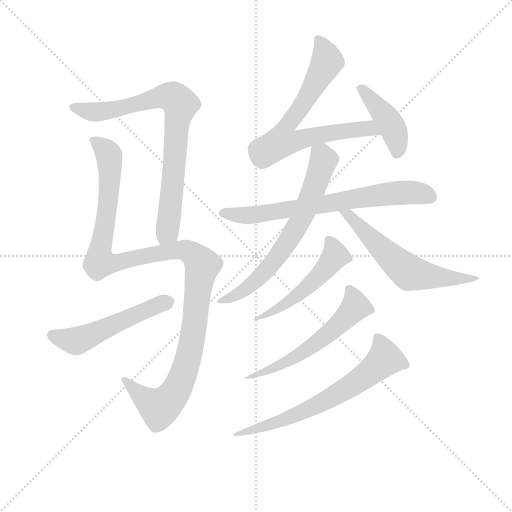
t = 0.00 s
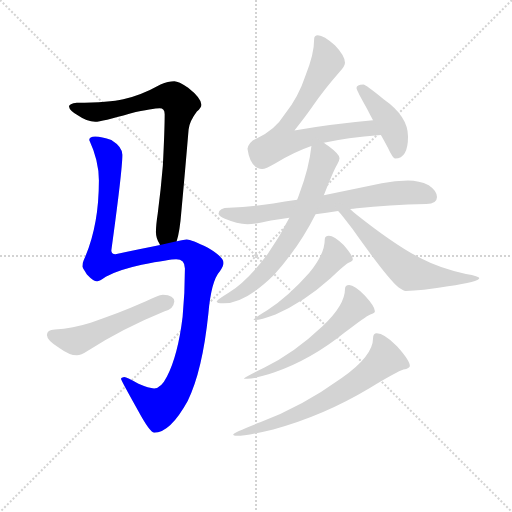
t = 1.85 s
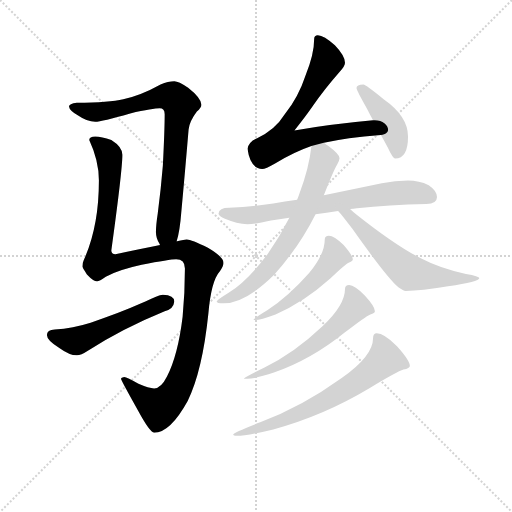
t = 3.70 s
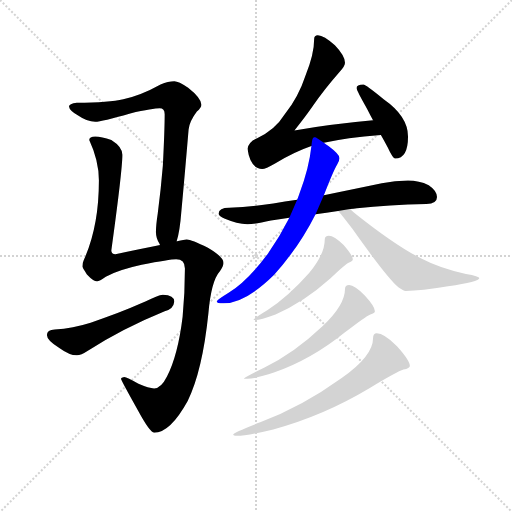
t = 5.54 s
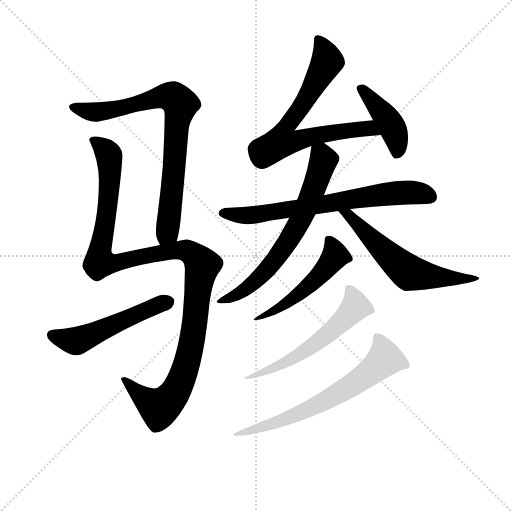
t = 7.39 s
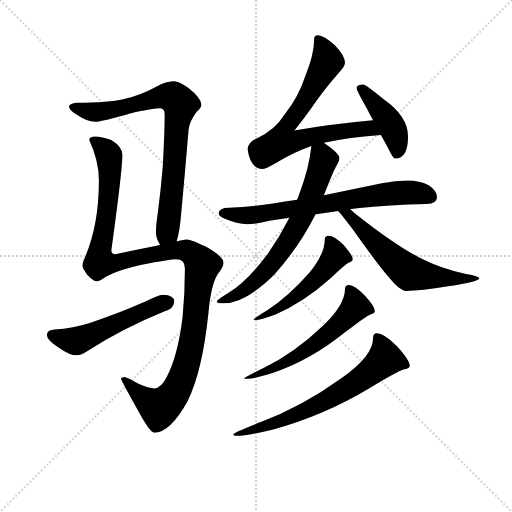
t = 9.24 s

The animated SVG that drew these frames (rendered in a browser with its animation timeline set to each time). Animation: 11 CSS @keyframes rules; one cycle of 9.24 s.

<svg version="1.1" viewBox="0 0 1024 1024" xmlns="http://www.w3.org/2000/svg">
  <g stroke="lightgray" stroke-dasharray="1,1" stroke-width="1" transform="scale(4, 4)">
    <line x1="0" y1="0" x2="256" y2="256"></line>
    <line x1="256" y1="0" x2="0" y2="256"></line>
    <line x1="128" y1="0" x2="128" y2="256"></line>
    <line x1="0" y1="128" x2="256" y2="128"></line>
  </g>
<g transform="scale(0.92, -0.92) translate(60, -900)">
   <style type="text/css">
    @keyframes keyframes0 {
      from {
       stroke: blue;
       stroke-dashoffset: 808;
       stroke-width: 128;
       }
       72% {
       animation-timing-function: step-end;
       stroke: blue;
       stroke-dashoffset: 0;
       stroke-width: 128;
       }
       to {
       stroke: black;
       stroke-width: 1024;
       }
       }
       #make-me-a-hanzi-animation-0 {
         animation: keyframes0 0.907552s both;
         animation-delay: 0.000000s;
         animation-timing-function: linear;
       }
    @keyframes keyframes1 {
      from {
       stroke: blue;
       stroke-dashoffset: 1202;
       stroke-width: 128;
       }
       80% {
       animation-timing-function: step-end;
       stroke: blue;
       stroke-dashoffset: 0;
       stroke-width: 128;
       }
       to {
       stroke: black;
       stroke-width: 1024;
       }
       }
       #make-me-a-hanzi-animation-1 {
         animation: keyframes1 1.228190s both;
         animation-delay: 0.907552s;
         animation-timing-function: linear;
       }
    @keyframes keyframes2 {
      from {
       stroke: blue;
       stroke-dashoffset: 524;
       stroke-width: 128;
       }
       63% {
       animation-timing-function: step-end;
       stroke: blue;
       stroke-dashoffset: 0;
       stroke-width: 128;
       }
       to {
       stroke: black;
       stroke-width: 1024;
       }
       }
       #make-me-a-hanzi-animation-2 {
         animation: keyframes2 0.676432s both;
         animation-delay: 2.135742s;
         animation-timing-function: linear;
       }
    @keyframes keyframes3 {
      from {
       stroke: blue;
       stroke-dashoffset: 713;
       stroke-width: 128;
       }
       70% {
       animation-timing-function: step-end;
       stroke: blue;
       stroke-dashoffset: 0;
       stroke-width: 128;
       }
       to {
       stroke: black;
       stroke-width: 1024;
       }
       }
       #make-me-a-hanzi-animation-3 {
         animation: keyframes3 0.830241s both;
         animation-delay: 2.812174s;
         animation-timing-function: linear;
       }
    @keyframes keyframes4 {
      from {
       stroke: blue;
       stroke-dashoffset: 426;
       stroke-width: 128;
       }
       58% {
       animation-timing-function: step-end;
       stroke: blue;
       stroke-dashoffset: 0;
       stroke-width: 128;
       }
       to {
       stroke: black;
       stroke-width: 1024;
       }
       }
       #make-me-a-hanzi-animation-4 {
         animation: keyframes4 0.596680s both;
         animation-delay: 3.642415s;
         animation-timing-function: linear;
       }
    @keyframes keyframes5 {
      from {
       stroke: blue;
       stroke-dashoffset: 711;
       stroke-width: 128;
       }
       70% {
       animation-timing-function: step-end;
       stroke: blue;
       stroke-dashoffset: 0;
       stroke-width: 128;
       }
       to {
       stroke: black;
       stroke-width: 1024;
       }
       }
       #make-me-a-hanzi-animation-5 {
         animation: keyframes5 0.828613s both;
         animation-delay: 4.239095s;
         animation-timing-function: linear;
       }
    @keyframes keyframes6 {
      from {
       stroke: blue;
       stroke-dashoffset: 676;
       stroke-width: 128;
       }
       69% {
       animation-timing-function: step-end;
       stroke: blue;
       stroke-dashoffset: 0;
       stroke-width: 128;
       }
       to {
       stroke: black;
       stroke-width: 1024;
       }
       }
       #make-me-a-hanzi-animation-6 {
         animation: keyframes6 0.800130s both;
         animation-delay: 5.067708s;
         animation-timing-function: linear;
       }
    @keyframes keyframes7 {
      from {
       stroke: blue;
       stroke-dashoffset: 606;
       stroke-width: 128;
       }
       66% {
       animation-timing-function: step-end;
       stroke: blue;
       stroke-dashoffset: 0;
       stroke-width: 128;
       }
       to {
       stroke: black;
       stroke-width: 1024;
       }
       }
       #make-me-a-hanzi-animation-7 {
         animation: keyframes7 0.743164s both;
         animation-delay: 5.867839s;
         animation-timing-function: linear;
       }
    @keyframes keyframes8 {
      from {
       stroke: blue;
       stroke-dashoffset: 523;
       stroke-width: 128;
       }
       63% {
       animation-timing-function: step-end;
       stroke: blue;
       stroke-dashoffset: 0;
       stroke-width: 128;
       }
       to {
       stroke: black;
       stroke-width: 1024;
       }
       }
       #make-me-a-hanzi-animation-8 {
         animation: keyframes8 0.675618s both;
         animation-delay: 6.611003s;
         animation-timing-function: linear;
       }
    @keyframes keyframes9 {
      from {
       stroke: blue;
       stroke-dashoffset: 581;
       stroke-width: 128;
       }
       65% {
       animation-timing-function: step-end;
       stroke: blue;
       stroke-dashoffset: 0;
       stroke-width: 128;
       }
       to {
       stroke: black;
       stroke-width: 1024;
       }
       }
       #make-me-a-hanzi-animation-9 {
         animation: keyframes9 0.722819s both;
         animation-delay: 7.286621s;
         animation-timing-function: linear;
       }
    @keyframes keyframes10 {
      from {
       stroke: blue;
       stroke-dashoffset: 670;
       stroke-width: 128;
       }
       69% {
       animation-timing-function: step-end;
       stroke: blue;
       stroke-dashoffset: 0;
       stroke-width: 128;
       }
       to {
       stroke: black;
       stroke-width: 1024;
       }
       }
       #make-me-a-hanzi-animation-10 {
         animation: keyframes10 0.795247s both;
         animation-delay: 8.009440s;
         animation-timing-function: linear;
       }
</style>
<path d="M 324.0 375.5 Q 331.0 397.5 334.0 437.5 Q 342.0 523.5 350.0 618.5 Q 352.0 636.5 368.0 657.5 Q 378.0 666.5 378.0 672.5 Q 377.0 687.5 349.0 709.5 Q 328.0 723.5 319.0 723.5 Q 306.0 723.5 289.0 716.5 Q 246.0 692.5 208.0 684.5 Q 178.0 677.5 107.0 676.5 Q 90.0 674.5 90.0 668.5 Q 91.0 659.5 109.0 649.5 Q 129.0 635.5 147.0 635.5 Q 161.0 635.5 223.0 653.5 Q 274.0 664.5 287.0 664.5 Q 298.0 664.5 298.0 651.5 Q 298.0 617.5 294.0 539.5 Q 290.0 490.5 283.0 436.5 Q 279.0 410.5 279.0 395.5 Q 279.0 381.5 287.0 369.5 Q 287.0 368.5 288.0 367.5 C 301.0 340.5 317.0 346.5 324.0 375.5 Z" fill="lightgray"></path> 
<path d="M 147.0 603.5 Q 134.0 603.5 134.0 595.5 Q 155.0 550.5 155.0 507.5 Q 155.0 406.5 122.0 334.5 Q 119.0 328.5 119.0 320.5 Q 119.0 318.5 129.0 303.5 Q 143.0 288.5 151.0 288.5 Q 156.0 288.5 170.0 298.5 Q 197.0 313.5 248.0 324.5 Q 309.0 336.5 323.0 336.5 Q 342.0 336.5 342.0 316.5 Q 342.0 264.5 337.0 211.5 Q 327.0 128.5 303.0 81.5 Q 290.0 55.5 275.0 55.5 Q 264.0 55.5 241.0 65.5 Q 216.0 80.5 210.0 80.5 Q 203.0 79.5 203.0 76.5 Q 203.0 73.5 240.0 7.5 Q 266.0 -40.5 275.0 -40.5 Q 310.0 -40.5 348.0 28.5 Q 380.0 93.5 393.0 218.5 Q 399.0 289.5 418.0 310.5 Q 426.0 322.5 426.0 328.5 Q 426.0 341.5 392.0 361.5 Q 356.0 379.5 346.0 379.5 Q 341.0 379.5 325.0 375.5 L 324.0 375.5 L 288.0 367.5 Q 248.0 359.5 191.0 347.5 Q 182.0 347.5 182.0 355.5 Q 206.0 529.5 206.0 563.5 Q 206.0 580.5 182.0 595.5 Q 161.0 603.5 147.0 603.5 Z" fill="lightgray"></path> 
<path d="M 294.0 259.5 Q 285.0 259.5 247.0 240.5 Q 200.0 219.5 137.0 198.5 Q 99.0 186.5 59.0 183.5 Q 42.0 182.5 42.0 171.5 Q 42.0 159.5 69.0 143.5 Q 91.0 127.5 107.0 127.5 Q 116.0 127.5 131.0 137.5 Q 205.0 185.5 298.0 223.5 Q 317.0 227.5 319.0 244.5 Q 319.0 258.5 294.0 259.5 Z" fill="lightgray"></path> 
<path d="M 631.0 823.5 Q 623.0 823.5 623.0 815.5 Q 623.0 781.5 604.0 735.5 Q 589.0 689.5 559.0 651.5 Q 538.0 617.5 499.0 599.5 Q 481.0 592.5 478.0 576.5 Q 484.0 533.5 510.0 532.5 Q 517.0 532.5 538.0 544.5 Q 579.0 569.5 617.0 582.5 L 644.0 589.5 Q 692.0 600.5 768.0 606.5 C 798.0 609.5 781.0 641.5 751.0 638.5 Q 663.0 630.5 580.0 616.5 Q 605.0 647.5 620.0 669.5 Q 644.0 704.5 679.0 744.5 Q 690.0 756.5 690.0 763.5 Q 690.0 778.5 668.0 801.5 Q 644.0 823.5 631.0 823.5 Z" fill="lightgray"></path> 
<path d="M 768.0 606.5 Q 776.0 592.5 783.0 579.5 Q 794.0 555.5 799.0 555.5 Q 827.0 555.5 827.0 603.5 Q 827.0 647.5 774.0 684.5 Q 735.0 716.5 730.0 716.5 Q 715.0 716.5 715.0 708.5 Q 715.0 703.5 739.0 661.5 Q 745.0 649.5 751.0 638.5 L 768.0 606.5 Z" fill="lightgray"></path> 
<path d="M 586.0 465.5 Q 559.0 461.5 534.0 457.5 Q 489.0 450.5 438.0 448.5 Q 416.0 448.5 415.0 435.5 Q 416.0 430.5 429.0 424.5 Q 455.0 413.5 478.0 412.5 Q 494.0 412.5 529.0 420.5 Q 546.0 423.5 569.0 426.5 L 626.0 434.5 Q 649.0 437.5 675.0 441.5 L 701.0 445.5 Q 708.0 446.5 716.0 447.5 Q 785.0 454.5 867.0 456.5 Q 890.0 456.5 890.0 471.5 Q 890.0 485.5 872.0 497.5 Q 851.0 507.5 827.0 507.5 Q 799.0 507.5 770.0 501.5 Q 703.0 487.5 644.0 475.5 L 586.0 465.5 Z" fill="lightgray"></path> 
<path d="M 617.0 582.5 Q 612.0 534.5 591.0 479.5 Q 589.0 473.5 586.0 465.5 L 569.0 426.5 Q 549.0 386.5 523.0 349.5 Q 478.0 288.5 437.0 263.5 Q 411.0 247.5 411.0 244.5 Q 411.0 240.5 426.0 240.5 Q 473.0 240.5 536.0 302.5 Q 591.0 364.5 626.0 434.5 L 644.0 475.5 Q 665.0 529.5 673.0 542.5 Q 678.0 551.5 678.0 555.5 L 678.0 556.5 Q 678.0 564.5 654.0 582.5 Q 649.0 585.5 644.0 589.5 C 620.0 606.5 620.0 606.5 617.0 582.5 Z" fill="lightgray"></path> 
<path d="M 675.0 441.5 Q 683.0 433.5 706.0 402.5 Q 781.0 296.5 806.0 275.5 Q 817.0 267.5 822.0 267.5 Q 855.0 267.5 914.0 277.5 Q 982.0 287.5 982.0 295.5 Q 982.0 299.5 953.0 304.5 Q 897.0 316.5 857.0 337.5 Q 801.0 365.5 714.0 434.5 Q 707.0 439.5 701.0 445.5 C 679.0 465.5 655.0 463.5 675.0 441.5 Z" fill="lightgray"></path> 
<path d="M 655.0 387.5 Q 646.0 387.5 646.0 379.5 Q 646.0 347.5 612.0 306.5 Q 566.0 254.5 521.0 225.5 Q 491.0 207.5 491.0 204.5 L 495.0 204.5 Q 506.0 204.5 539.0 216.5 Q 600.0 242.5 658.0 294.5 Q 691.0 326.5 699.0 329.5 Q 707.0 332.5 707.0 336.5 Q 707.0 344.5 687.0 367.5 Q 666.0 387.5 655.0 387.5 Z" fill="lightgray"></path> 
<path d="M 699.0 280.5 Q 690.0 280.5 690.0 271.5 Q 690.0 236.5 641.0 190.5 Q 579.0 131.5 514.0 100.5 Q 470.0 79.5 470.0 76.5 L 478.0 76.5 Q 495.0 76.5 537.0 90.5 Q 617.0 118.5 690.0 177.5 Q 735.0 212.5 745.0 216.5 Q 755.0 219.5 755.0 223.5 Q 755.0 233.5 733.0 257.5 Q 711.0 280.5 699.0 280.5 Z" fill="lightgray"></path> 
<path d="M 759.0 175.5 Q 751.0 175.5 751.0 164.5 Q 751.0 125.5 682.0 77.5 Q 596.0 15.5 507.0 -17.5 Q 447.0 -40.5 447.0 -44.5 Q 447.0 -47.5 455.0 -47.5 Q 476.0 -47.5 534.0 -33.5 Q 642.0 -4.5 744.0 56.5 Q 804.0 92.5 817.0 96.5 Q 831.0 99.5 831.0 104.5 Q 831.0 116.5 803.0 147.5 Q 775.0 175.5 759.0 175.5 Z" fill="lightgray"></path> 
      <clipPath id="make-me-a-hanzi-clip-0">
      <path d="M 324.0 375.5 Q 331.0 397.5 334.0 437.5 Q 342.0 523.5 350.0 618.5 Q 352.0 636.5 368.0 657.5 Q 378.0 666.5 378.0 672.5 Q 377.0 687.5 349.0 709.5 Q 328.0 723.5 319.0 723.5 Q 306.0 723.5 289.0 716.5 Q 246.0 692.5 208.0 684.5 Q 178.0 677.5 107.0 676.5 Q 90.0 674.5 90.0 668.5 Q 91.0 659.5 109.0 649.5 Q 129.0 635.5 147.0 635.5 Q 161.0 635.5 223.0 653.5 Q 274.0 664.5 287.0 664.5 Q 298.0 664.5 298.0 651.5 Q 298.0 617.5 294.0 539.5 Q 290.0 490.5 283.0 436.5 Q 279.0 410.5 279.0 395.5 Q 279.0 381.5 287.0 369.5 Q 287.0 368.5 288.0 367.5 C 301.0 340.5 317.0 346.5 324.0 375.5 Z" fill="lightgray"></path>
      </clipPath>
      <path clip-path="url(#make-me-a-hanzi-clip-0)" d="M 97.0 666.5 L 149.0 656.5 L 207.0 665.5 L 294.0 690.5 L 317.0 688.5 L 332.0 671.5 L 309.0 430.5 L 304.0 396.5 L 293.0 371.5 " fill="none" id="make-me-a-hanzi-animation-0" stroke-dasharray="680 1360" stroke-linecap="round"></path>

      <clipPath id="make-me-a-hanzi-clip-1">
      <path d="M 147.0 603.5 Q 134.0 603.5 134.0 595.5 Q 155.0 550.5 155.0 507.5 Q 155.0 406.5 122.0 334.5 Q 119.0 328.5 119.0 320.5 Q 119.0 318.5 129.0 303.5 Q 143.0 288.5 151.0 288.5 Q 156.0 288.5 170.0 298.5 Q 197.0 313.5 248.0 324.5 Q 309.0 336.5 323.0 336.5 Q 342.0 336.5 342.0 316.5 Q 342.0 264.5 337.0 211.5 Q 327.0 128.5 303.0 81.5 Q 290.0 55.5 275.0 55.5 Q 264.0 55.5 241.0 65.5 Q 216.0 80.5 210.0 80.5 Q 203.0 79.5 203.0 76.5 Q 203.0 73.5 240.0 7.5 Q 266.0 -40.5 275.0 -40.5 Q 310.0 -40.5 348.0 28.5 Q 380.0 93.5 393.0 218.5 Q 399.0 289.5 418.0 310.5 Q 426.0 322.5 426.0 328.5 Q 426.0 341.5 392.0 361.5 Q 356.0 379.5 346.0 379.5 Q 341.0 379.5 325.0 375.5 L 324.0 375.5 L 288.0 367.5 Q 248.0 359.5 191.0 347.5 Q 182.0 347.5 182.0 355.5 Q 206.0 529.5 206.0 563.5 Q 206.0 580.5 182.0 595.5 Q 161.0 603.5 147.0 603.5 Z" fill="lightgray"></path>
      </clipPath>
      <path clip-path="url(#make-me-a-hanzi-clip-1)" d="M 145.0 591.5 L 173.0 569.5 L 179.0 539.5 L 175.0 455.5 L 157.0 358.5 L 160.0 330.5 L 191.0 327.5 L 247.0 342.5 L 337.0 355.5 L 359.0 348.5 L 380.0 324.5 L 358.0 160.5 L 343.0 100.5 L 321.0 47.5 L 286.0 13.5 L 253.0 33.5 L 208.0 76.5 " fill="none" id="make-me-a-hanzi-animation-1" stroke-dasharray="1074 2148" stroke-linecap="round"></path>

      <clipPath id="make-me-a-hanzi-clip-2">
      <path d="M 294.0 259.5 Q 285.0 259.5 247.0 240.5 Q 200.0 219.5 137.0 198.5 Q 99.0 186.5 59.0 183.5 Q 42.0 182.5 42.0 171.5 Q 42.0 159.5 69.0 143.5 Q 91.0 127.5 107.0 127.5 Q 116.0 127.5 131.0 137.5 Q 205.0 185.5 298.0 223.5 Q 317.0 227.5 319.0 244.5 Q 319.0 258.5 294.0 259.5 Z" fill="lightgray"></path>
      </clipPath>
      <path clip-path="url(#make-me-a-hanzi-clip-2)" d="M 54.0 170.5 L 106.0 159.5 L 304.0 243.5 " fill="none" id="make-me-a-hanzi-animation-2" stroke-dasharray="396 792" stroke-linecap="round"></path>

      <clipPath id="make-me-a-hanzi-clip-3">
      <path d="M 631.0 823.5 Q 623.0 823.5 623.0 815.5 Q 623.0 781.5 604.0 735.5 Q 589.0 689.5 559.0 651.5 Q 538.0 617.5 499.0 599.5 Q 481.0 592.5 478.0 576.5 Q 484.0 533.5 510.0 532.5 Q 517.0 532.5 538.0 544.5 Q 579.0 569.5 617.0 582.5 L 644.0 589.5 Q 692.0 600.5 768.0 606.5 C 798.0 609.5 781.0 641.5 751.0 638.5 Q 663.0 630.5 580.0 616.5 Q 605.0 647.5 620.0 669.5 Q 644.0 704.5 679.0 744.5 Q 690.0 756.5 690.0 763.5 Q 690.0 778.5 668.0 801.5 Q 644.0 823.5 631.0 823.5 Z" fill="lightgray"></path>
      </clipPath>
      <path clip-path="url(#make-me-a-hanzi-clip-3)" d="M 634.0 812.5 L 651.0 766.5 L 594.0 666.5 L 559.0 619.5 L 557.0 592.5 L 729.0 620.5 L 750.0 617.5 L 758.0 608.5 " fill="none" id="make-me-a-hanzi-animation-3" stroke-dasharray="585 1170" stroke-linecap="round"></path>

      <clipPath id="make-me-a-hanzi-clip-4">
      <path d="M 768.0 606.5 Q 776.0 592.5 783.0 579.5 Q 794.0 555.5 799.0 555.5 Q 827.0 555.5 827.0 603.5 Q 827.0 647.5 774.0 684.5 Q 735.0 716.5 730.0 716.5 Q 715.0 716.5 715.0 708.5 Q 715.0 703.5 739.0 661.5 Q 745.0 649.5 751.0 638.5 L 768.0 606.5 Z" fill="lightgray"></path>
      </clipPath>
      <path clip-path="url(#make-me-a-hanzi-clip-4)" d="M 722.0 708.5 L 754.0 677.5 L 794.0 621.5 L 803.0 594.5 L 803.0 566.5 " fill="none" id="make-me-a-hanzi-animation-4" stroke-dasharray="298 596" stroke-linecap="round"></path>

      <clipPath id="make-me-a-hanzi-clip-5">
      <path d="M 586.0 465.5 Q 559.0 461.5 534.0 457.5 Q 489.0 450.5 438.0 448.5 Q 416.0 448.5 415.0 435.5 Q 416.0 430.5 429.0 424.5 Q 455.0 413.5 478.0 412.5 Q 494.0 412.5 529.0 420.5 Q 546.0 423.5 569.0 426.5 L 626.0 434.5 Q 649.0 437.5 675.0 441.5 L 701.0 445.5 Q 708.0 446.5 716.0 447.5 Q 785.0 454.5 867.0 456.5 Q 890.0 456.5 890.0 471.5 Q 890.0 485.5 872.0 497.5 Q 851.0 507.5 827.0 507.5 Q 799.0 507.5 770.0 501.5 Q 703.0 487.5 644.0 475.5 L 586.0 465.5 Z" fill="lightgray"></path>
      </clipPath>
      <path clip-path="url(#make-me-a-hanzi-clip-5)" d="M 423.0 437.5 L 482.0 431.5 L 794.0 479.5 L 833.0 481.5 L 873.0 473.5 " fill="none" id="make-me-a-hanzi-animation-5" stroke-dasharray="583 1166" stroke-linecap="round"></path>

      <clipPath id="make-me-a-hanzi-clip-6">
      <path d="M 617.0 582.5 Q 612.0 534.5 591.0 479.5 Q 589.0 473.5 586.0 465.5 L 569.0 426.5 Q 549.0 386.5 523.0 349.5 Q 478.0 288.5 437.0 263.5 Q 411.0 247.5 411.0 244.5 Q 411.0 240.5 426.0 240.5 Q 473.0 240.5 536.0 302.5 Q 591.0 364.5 626.0 434.5 L 644.0 475.5 Q 665.0 529.5 673.0 542.5 Q 678.0 551.5 678.0 555.5 L 678.0 556.5 Q 678.0 564.5 654.0 582.5 Q 649.0 585.5 644.0 589.5 C 620.0 606.5 620.0 606.5 617.0 582.5 Z" fill="lightgray"></path>
      </clipPath>
      <path clip-path="url(#make-me-a-hanzi-clip-6)" d="M 626.0 574.5 L 643.0 552.5 L 612.0 464.5 L 562.0 369.5 L 516.0 307.5 L 489.0 282.5 L 442.0 252.5 L 421.0 246.5 " fill="none" id="make-me-a-hanzi-animation-6" stroke-dasharray="548 1096" stroke-linecap="round"></path>

      <clipPath id="make-me-a-hanzi-clip-7">
      <path d="M 675.0 441.5 Q 683.0 433.5 706.0 402.5 Q 781.0 296.5 806.0 275.5 Q 817.0 267.5 822.0 267.5 Q 855.0 267.5 914.0 277.5 Q 982.0 287.5 982.0 295.5 Q 982.0 299.5 953.0 304.5 Q 897.0 316.5 857.0 337.5 Q 801.0 365.5 714.0 434.5 Q 707.0 439.5 701.0 445.5 C 679.0 465.5 655.0 463.5 675.0 441.5 Z" fill="lightgray"></path>
      </clipPath>
      <path clip-path="url(#make-me-a-hanzi-clip-7)" d="M 682.0 442.5 L 697.0 434.5 L 769.0 359.5 L 830.0 307.5 L 901.0 295.5 L 978.0 296.5 " fill="none" id="make-me-a-hanzi-animation-7" stroke-dasharray="478 956" stroke-linecap="round"></path>

      <clipPath id="make-me-a-hanzi-clip-8">
      <path d="M 655.0 387.5 Q 646.0 387.5 646.0 379.5 Q 646.0 347.5 612.0 306.5 Q 566.0 254.5 521.0 225.5 Q 491.0 207.5 491.0 204.5 L 495.0 204.5 Q 506.0 204.5 539.0 216.5 Q 600.0 242.5 658.0 294.5 Q 691.0 326.5 699.0 329.5 Q 707.0 332.5 707.0 336.5 Q 707.0 344.5 687.0 367.5 Q 666.0 387.5 655.0 387.5 Z" fill="lightgray"></path>
      </clipPath>
      <path clip-path="url(#make-me-a-hanzi-clip-8)" d="M 657.0 376.5 L 669.0 344.5 L 627.0 292.5 L 528.0 216.5 L 514.0 218.5 L 511.0 210.5 L 493.0 206.5 " fill="none" id="make-me-a-hanzi-animation-8" stroke-dasharray="395 790" stroke-linecap="round"></path>

      <clipPath id="make-me-a-hanzi-clip-9">
      <path d="M 699.0 280.5 Q 690.0 280.5 690.0 271.5 Q 690.0 236.5 641.0 190.5 Q 579.0 131.5 514.0 100.5 Q 470.0 79.5 470.0 76.5 L 478.0 76.5 Q 495.0 76.5 537.0 90.5 Q 617.0 118.5 690.0 177.5 Q 735.0 212.5 745.0 216.5 Q 755.0 219.5 755.0 223.5 Q 755.0 233.5 733.0 257.5 Q 711.0 280.5 699.0 280.5 Z" fill="lightgray"></path>
      </clipPath>
      <path clip-path="url(#make-me-a-hanzi-clip-9)" d="M 701.0 269.5 L 713.0 233.5 L 660.0 179.5 L 565.0 114.5 L 483.0 78.5 L 477.0 81.5 " fill="none" id="make-me-a-hanzi-animation-9" stroke-dasharray="453 906" stroke-linecap="round"></path>

      <clipPath id="make-me-a-hanzi-clip-10">
      <path d="M 759.0 175.5 Q 751.0 175.5 751.0 164.5 Q 751.0 125.5 682.0 77.5 Q 596.0 15.5 507.0 -17.5 Q 447.0 -40.5 447.0 -44.5 Q 447.0 -47.5 455.0 -47.5 Q 476.0 -47.5 534.0 -33.5 Q 642.0 -4.5 744.0 56.5 Q 804.0 92.5 817.0 96.5 Q 831.0 99.5 831.0 104.5 Q 831.0 116.5 803.0 147.5 Q 775.0 175.5 759.0 175.5 Z" fill="lightgray"></path>
      </clipPath>
      <path clip-path="url(#make-me-a-hanzi-clip-10)" d="M 824.0 106.5 L 777.0 119.5 L 739.0 85.5 L 646.0 28.5 L 552.0 -15.5 L 454.0 -42.5 " fill="none" id="make-me-a-hanzi-animation-10" stroke-dasharray="542 1084" stroke-linecap="round"></path>

</g>
</svg>
